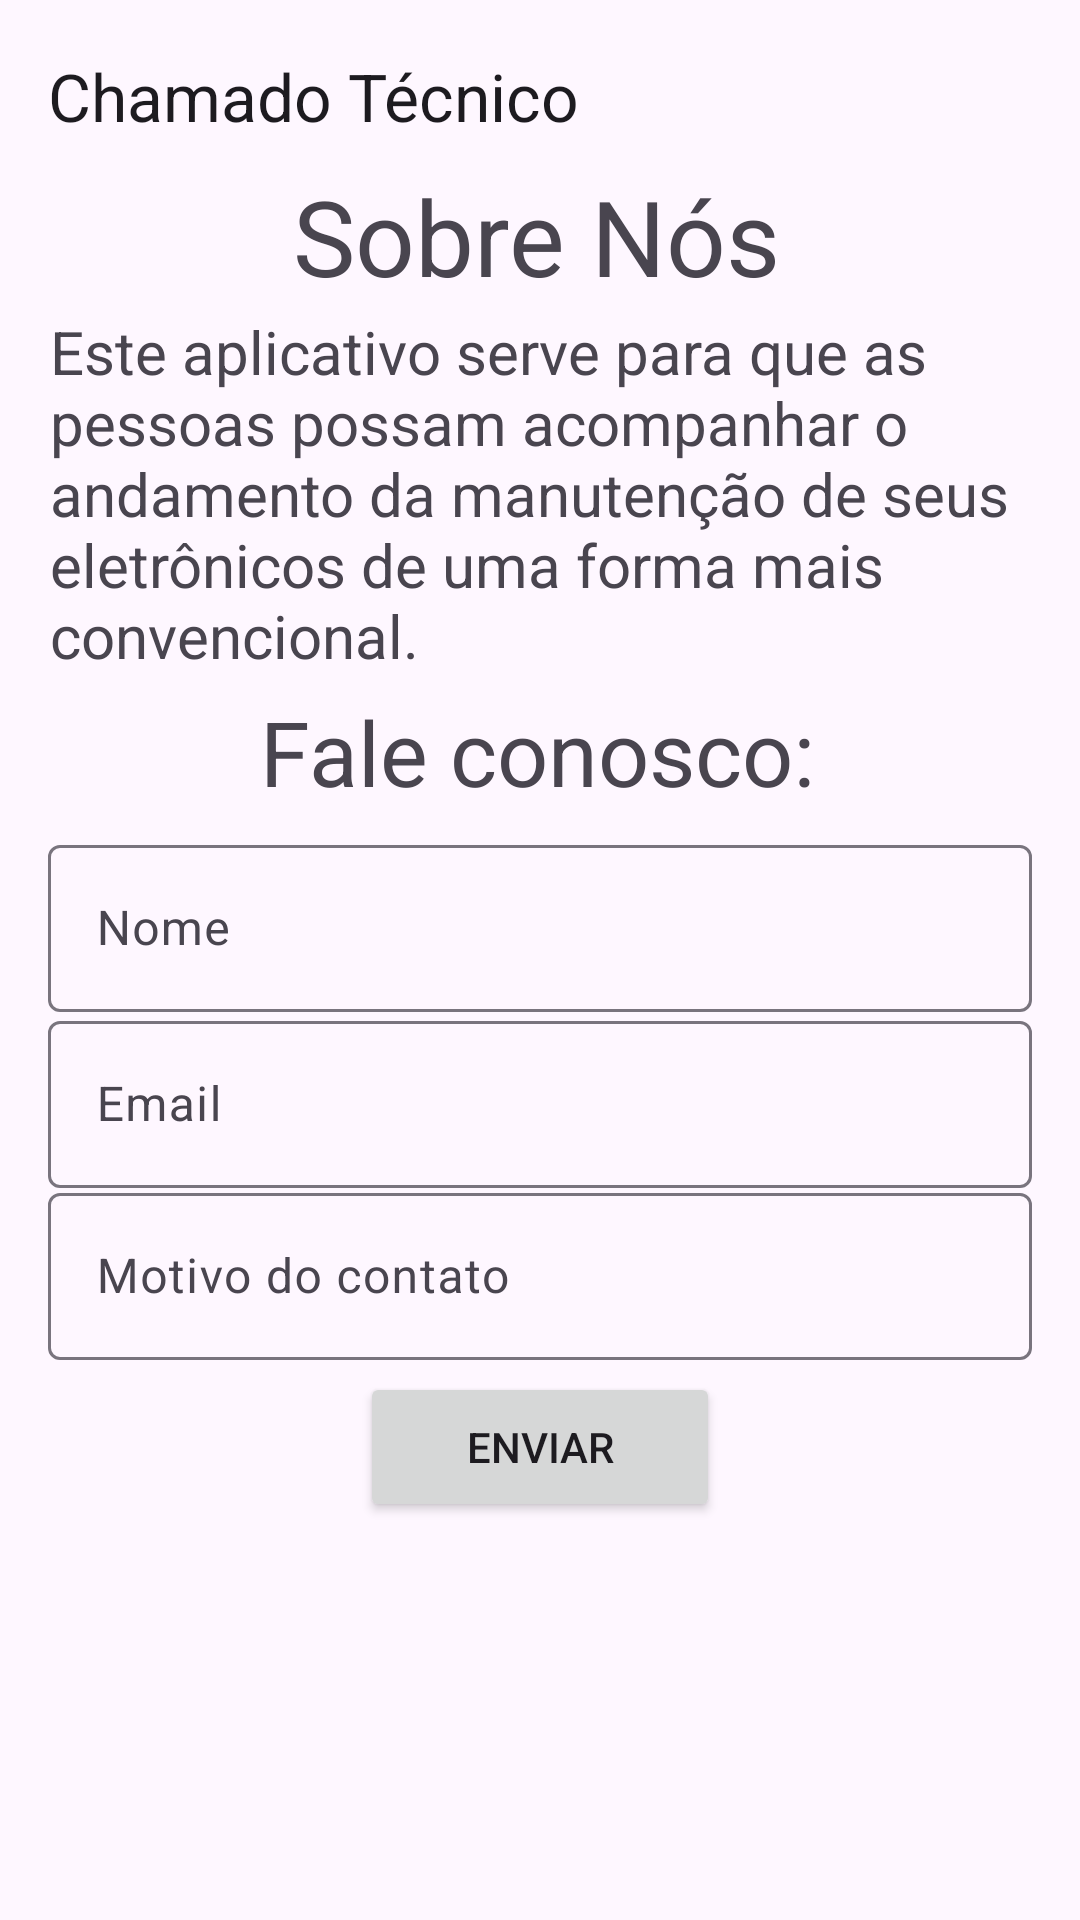

Produce the Android XML layout that renders to this screen, including the resource entries it uses.
<!-- AndroidManifest.xml: application theme Theme.Atividadetabela -->
<!-- res/layout/activity_sobre.xml -->
<?xml version="1.0" encoding="utf-8"?>
<androidx.constraintlayout.widget.ConstraintLayout xmlns:android="http://schemas.android.com/apk/res/android"
    xmlns:app="http://schemas.android.com/apk/res-auto"
    xmlns:tools="http://schemas.android.com/tools"
    android:id="@+id/main"
    android:layout_width="match_parent"
    android:layout_height="match_parent"
    tools:context=".SobreActivity">

    <com.google.android.material.appbar.MaterialToolbar
        android:id="@+id/toolbarTop"
        android:layout_width="0dp"
        android:layout_height="wrap_content"
        app:title="Chamado Técnico"
        app:layout_constraintTop_toTopOf="parent"
        app:layout_constraintStart_toStartOf="parent"
        app:layout_constraintEnd_toEndOf="parent"/>

    <TextView
        android:layout_width="165dp"
        android:layout_height="40dp"
        android:text="Sobre Nós"
        android:textSize="35dp"
        app:layout_constraintBottom_toBottomOf="parent"
        app:layout_constraintEnd_toEndOf="parent"
        app:layout_constraintStart_toStartOf="parent"
        app:layout_constraintTop_toTopOf="parent"
        app:layout_constraintVertical_bias="0.092" />

    <TextView
        android:layout_width="326dp"
        android:layout_height="125dp"
        android:text="Este aplicativo serve para que as pessoas possam acompanhar o andamento da manutenção de seus eletrônicos de uma forma mais convencional."
        android:textSize="20dp"
        app:layout_constraintBottom_toBottomOf="parent"
        app:layout_constraintEnd_toEndOf="parent"
        app:layout_constraintHorizontal_bias="0.494"
        app:layout_constraintStart_toStartOf="parent"
        app:layout_constraintTop_toTopOf="parent"
        app:layout_constraintVertical_bias="0.201" />

    <TextView
        android:id="@+id/textView"
        android:layout_width="187dp"
        android:layout_height="39dp"
        android:text="Fale conosco:"
        android:textSize="30dp"
        app:layout_constraintBottom_toBottomOf="parent"
        app:layout_constraintEnd_toEndOf="parent"
        app:layout_constraintStart_toStartOf="parent"
        app:layout_constraintTop_toTopOf="parent"
        app:layout_constraintVertical_bias="0.383" />

    <com.google.android.material.textfield.TextInputLayout
        android:id="@+id/callNome"
        android:layout_width="match_parent"
        android:layout_height="wrap_content"
        android:layout_margin="16dp"
        android:hint="Nome"
        app:layout_constraintBottom_toBottomOf="parent"
        app:layout_constraintEnd_toEndOf="parent"
        app:layout_constraintStart_toStartOf="parent"
        app:layout_constraintTop_toTopOf="parent"
        app:layout_constraintVertical_bias="0.476">

        <com.google.android.material.textfield.TextInputEditText
            android:id="@+id/edtNome"
            android:layout_width="match_parent"
            android:layout_height="wrap_content"
            android:inputType="text" />
    </com.google.android.material.textfield.TextInputLayout>

    <com.google.android.material.textfield.TextInputLayout
        android:id="@+id/callEmail"
        android:layout_width="match_parent"
        android:layout_height="wrap_content"
        android:layout_margin="16dp"
        android:hint="Email"
        app:layout_constraintBottom_toBottomOf="parent"
        app:layout_constraintEnd_toEndOf="parent"
        app:layout_constraintStart_toStartOf="parent"
        app:layout_constraintTop_toTopOf="parent"
        app:layout_constraintVertical_bias="0.583">

        <com.google.android.material.textfield.TextInputEditText
            android:id="@+id/edtEmail"
            android:layout_width="match_parent"
            android:layout_height="wrap_content"
            android:inputType="textEmailAddress" />
    </com.google.android.material.textfield.TextInputLayout>

    <com.google.android.material.textfield.TextInputLayout
        android:id="@+id/callContato"
        android:layout_width="match_parent"
        android:layout_height="wrap_content"
        android:layout_margin="16dp"
        android:hint="Motivo do contato"
        app:layout_constraintBottom_toBottomOf="parent"
        app:layout_constraintEnd_toEndOf="parent"
        app:layout_constraintStart_toStartOf="parent"
        app:layout_constraintTop_toTopOf="parent"
        app:layout_constraintVertical_bias="0.688">

        <com.google.android.material.textfield.TextInputEditText
            android:id="@+id/edtContato"
            android:layout_width="match_parent"
            android:layout_height="wrap_content"
            android:inputType="text" />
    </com.google.android.material.textfield.TextInputLayout>

    <Button
        android:layout_width="120dp"
        android:layout_height="50dp"
        android:text="Enviar"
        app:layout_constraintBottom_toBottomOf="parent"
        app:layout_constraintEnd_toEndOf="parent"
        app:layout_constraintHorizontal_bias="0.500"
        app:layout_constraintStart_toStartOf="parent"
        app:layout_constraintTop_toTopOf="parent"
        app:layout_constraintVertical_bias="0.775" />


</androidx.constraintlayout.widget.ConstraintLayout>
<!-- resources referenced by this layout -->
<resources>
  <style name="Theme.Atividadetabela" parent="Base.Theme.Atividadetabela" />
  <style name="Base.Theme.Atividadetabela" parent="Theme.Material3.DayNight.NoActionBar">
          
          
      </style>
</resources>
